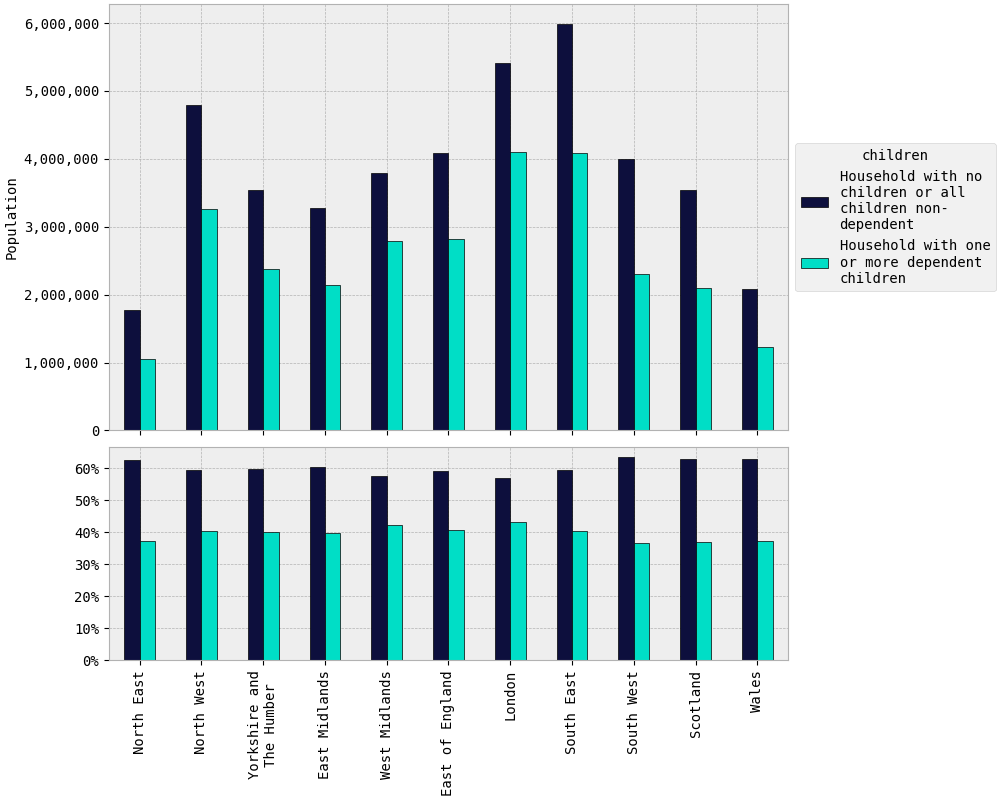

Source data for this figure (header and first rows):
rgn2021+scotlandrgn_id, Household with no children or all childr…, Household with one or more dependent chi…
North East, 1,772,562, 1,059,411
North West, 4,796,221, 3,264,696
Yorkshire and The Humber, 3,540,383, 2,376,018
East Midlands, 3,271,000, 2,149,593
West Midlands, 3,792,394, 2,788,111
East of England, 4,081,861, 2,817,612
London, 5,412,995, 4,101,248
South East, 5,979,510, 4,080,163
South West, 3,993,756, 2,308,289
Scotland, 3,545,996, 2,093,355
Wales, 2,080,957, 1,232,685
TOTAL, 42,267,635, 28,271,182
